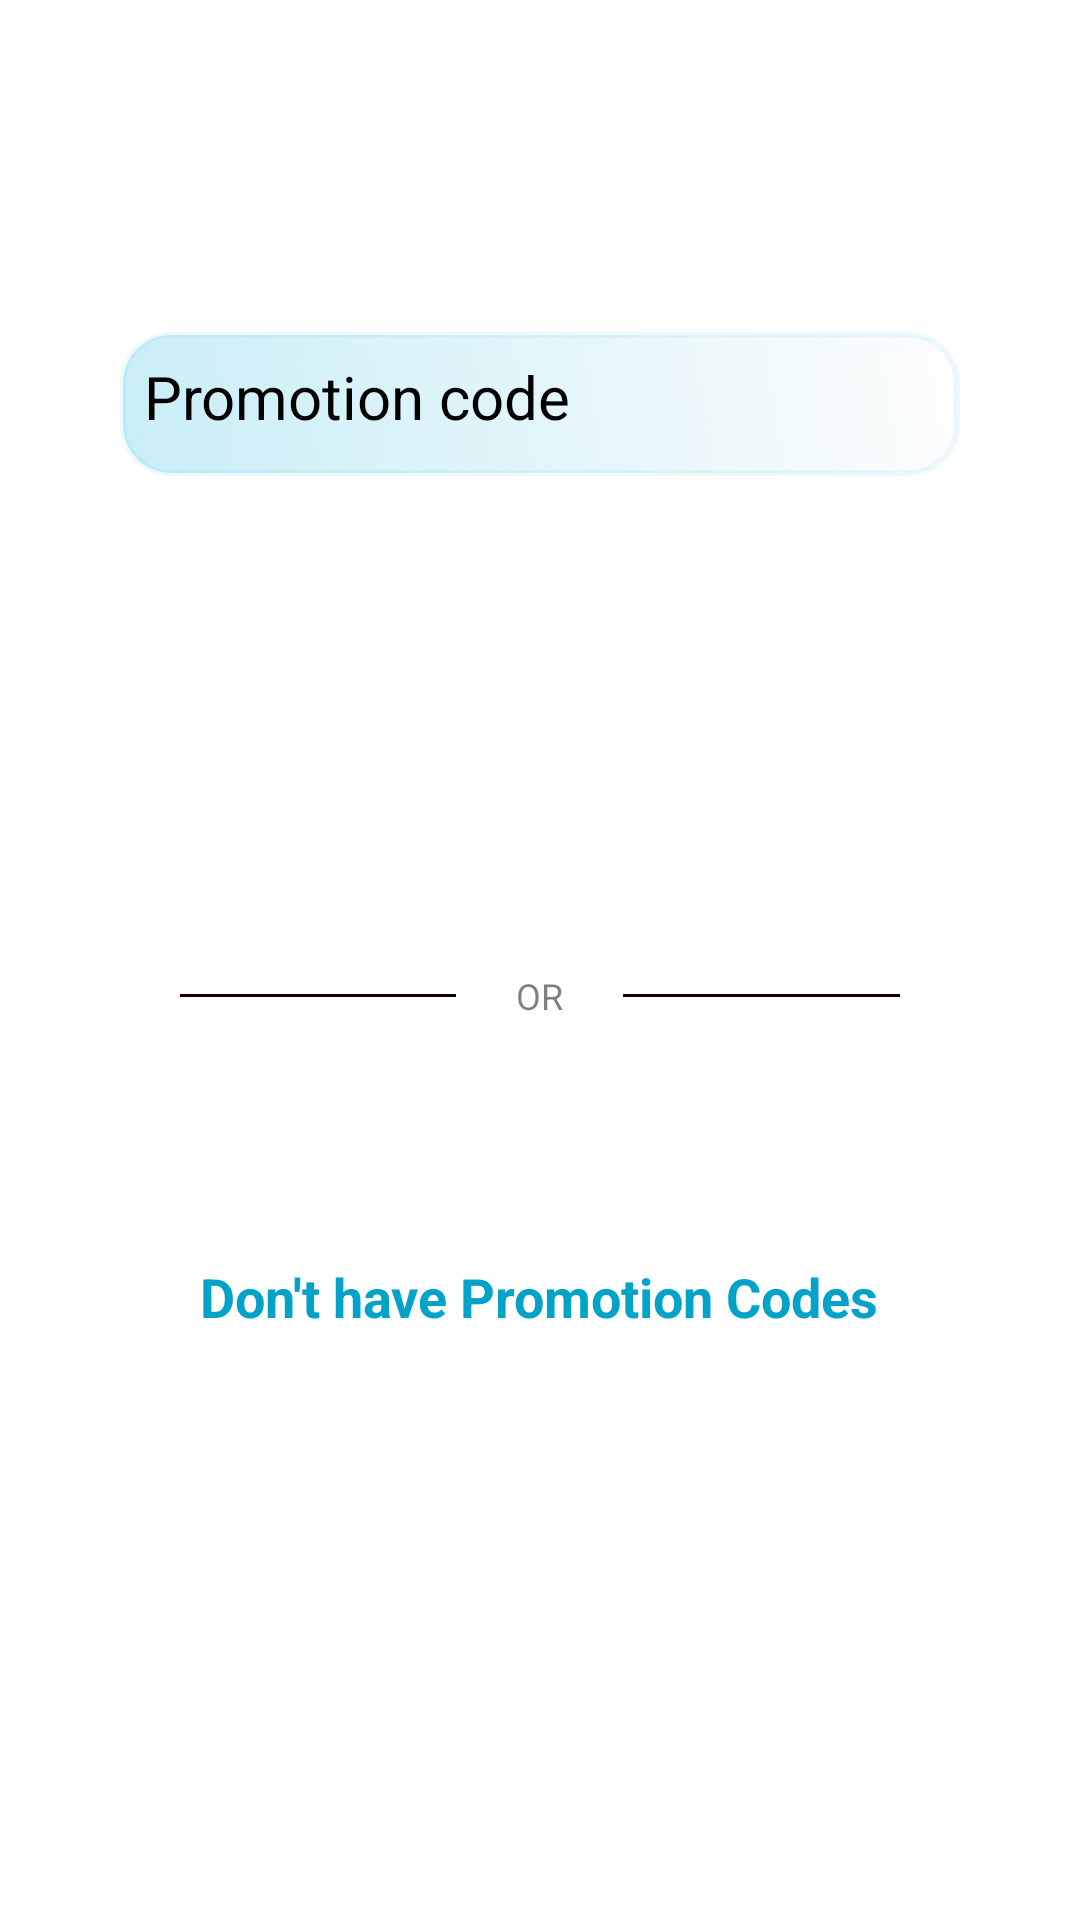

Layout XML and referenced resources for this Android screen:
<!-- AndroidManifest.xml: application theme Theme.MyApplication -->
<!-- res/layout/activity_add_payment.xml -->
<?xml version="1.0" encoding="utf-8"?>
<LinearLayout xmlns:android="http://schemas.android.com/apk/res/android"
    xmlns:app="http://schemas.android.com/apk/res-auto"
    xmlns:tools="http://schemas.android.com/tools"
    android:layout_width="match_parent"
    android:gravity="center"
    android:orientation="vertical"
    android:padding="40dp"
    android:layout_height="match_parent"
    tools:context=".User.AddPaymentActivity">


    <EditText
        android:id="@+id/promotion_codes"
        android:layout_width="match_parent"
        android:layout_height="wrap_content"
        android:layout_centerHorizontal="true"
        android:textSize="20dp"
        android:background="@drawable/custom_background"

        android:hint="Promotion code"
        android:inputType="text"
        android:minHeight="48dp" />
    <androidx.appcompat.widget.AppCompatButton
        android:id="@+id/yes_btn"
        android:layout_width="match_parent"
        android:layout_height="55dp"
        android:layout_marginTop="30dp"
        android:background="@drawable/round_back_primary"
        android:text="SUBMIT"
        android:onClick="yes_btn"
        android:layout_below="@+id/promotion_codes"
        android:textAllCaps="false"
        android:textColor="#ffffff"
        android:textSize="18dp" />
    <RelativeLayout
        android:id="@+id/or"
        android:layout_width="match_parent"
        android:layout_height="wrap_content"
        android:layout_marginTop="80dp"
        android:layout_below="@+id/yes_btn">

        <View
            android:layout_centerVertical="true"
            android:layout_width="match_parent"
            android:layout_height="1dp"
            android:background="#1A0000"
            android:layout_toStartOf="@+id/orTxt"
            android:layout_marginEnd="20dp"
            android:layout_marginStart="20dp"
            />

        <TextView
            android:id="@+id/orTxt"
            android:layout_width="wrap_content"
            android:layout_height="wrap_content"
            android:layout_centerInParent="true"
            android:text="OR"
            android:textColor="#80000000"
            android:textSize="12sp" />

        <View
            android:layout_centerVertical="true"
            android:layout_width="match_parent"
            android:layout_height="1dp"
            android:background="#1A0000"
            android:layout_toEndOf="@+id/orTxt"
            android:layout_marginEnd="20dp"
            android:layout_marginStart="20dp"
            />
    </RelativeLayout>




    <TextView
        android:id="@+id/orT"
        android:layout_width="wrap_content"
        android:layout_height="wrap_content"
        android:layout_marginTop="80dp"
        android:layout_below="@+id/or"
        android:layout_centerInParent="true"
        android:text="Don't have Promotion Codes"
        android:textColor="#03A2C8"
        android:textSize="18sp"
        android:textStyle="bold"/>

    <androidx.appcompat.widget.AppCompatButton
        android:id="@+id/No_btn"
        android:layout_width="match_parent"
        android:layout_height="55dp"
        android:background="@drawable/round_back_primary"
        android:text="continue"
        android:paddingRight="20dp"
        android:layout_marginTop="30dp"
        android:paddingLeft="20dp"
        android:drawableRight="@drawable/go"
        android:onClick="No_btn"
        android:layout_below="@+id/orT"
        android:textAllCaps="false"
        android:textColor="#ffffff"
        android:textSize="18dp" />

</LinearLayout>
<!-- resources referenced by this layout -->
<resources>
  <!-- drawable custom_background (drawable) -->
  <shape xmlns:android="http://schemas.android.com/apk/res/android"
      android:shape="rectangle">
  
      
      <gradient
          android:angle="45"
          android:startColor="#3601AED8"
          android:endColor="#FDFDFD" />
  
      
      <corners android:radius="16dp" />
  
      
      <stroke
          android:width="2dp"
          android:color="#1201AED8" />
  
      
      <padding
          android:left="8dp"
          android:top="8dp"
          android:right="8dp"
          android:bottom="8dp" />
  
  </shape>
</resources>
